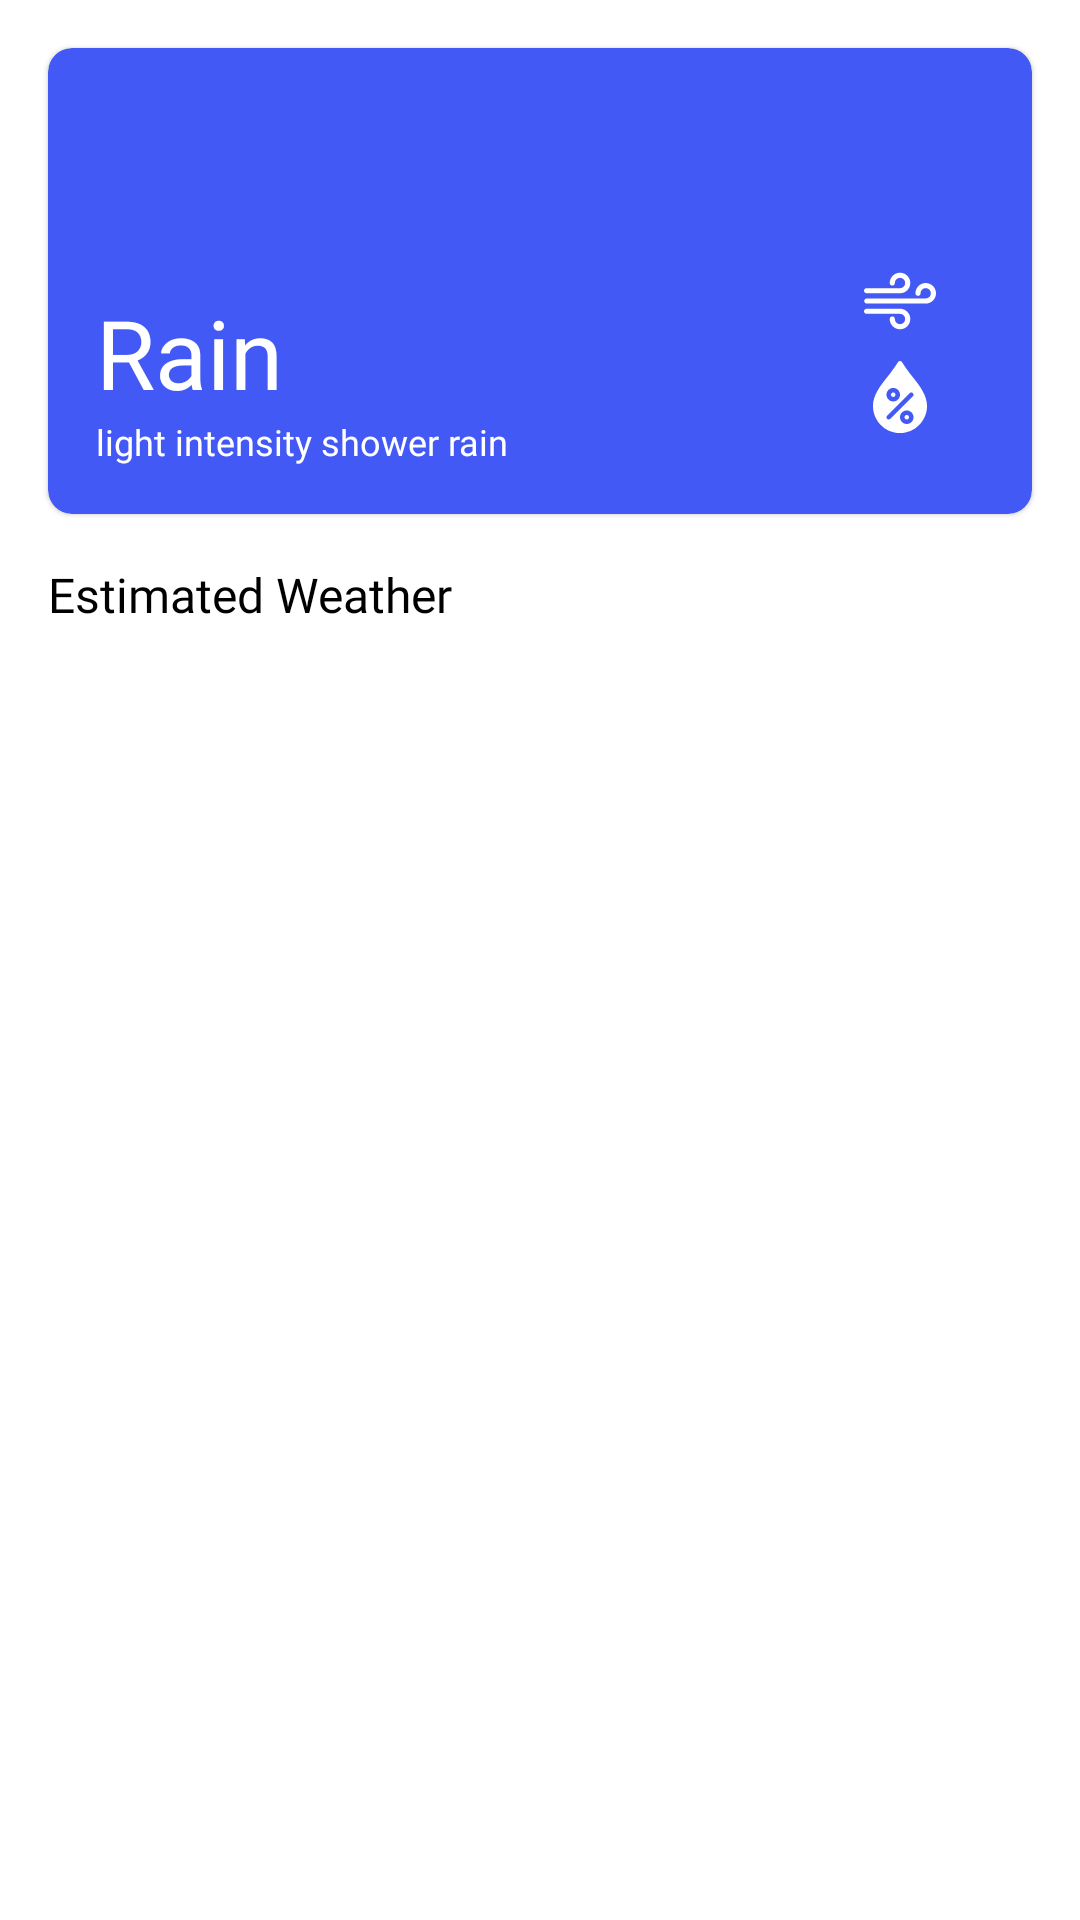

Reconstruct the res/layout file that produces this screen, plus the resources it refers to.
<!-- AndroidManifest.xml: application theme Theme.WeatherApp -->
<!-- res/layout/fragment_first.xml -->
<?xml version="1.0" encoding="utf-8"?>
<androidx.constraintlayout.widget.ConstraintLayout xmlns:android="http://schemas.android.com/apk/res/android"
    xmlns:app="http://schemas.android.com/apk/res-auto"
    xmlns:tools="http://schemas.android.com/tools"
    android:layout_width="match_parent"
    android:layout_height="match_parent"
    tools:context=".ui.FirstFragment">

    <com.google.android.material.card.MaterialCardView
        android:id="@+id/cvCurrentWeather"
        android:layout_width="match_parent"
        android:layout_height="wrap_content"
        android:layout_margin="16dp"
        app:cardBackgroundColor="@color/primaryColor"
        app:cardCornerRadius="8dp"
        app:layout_constraintEnd_toEndOf="parent"
        app:layout_constraintStart_toStartOf="parent"
        app:layout_constraintTop_toTopOf="parent">

        <RelativeLayout
            android:layout_width="match_parent"
            android:layout_height="wrap_content"
            android:layout_margin="16dp">

            <ImageView
                android:id="@+id/imgLogoWeather"
                android:layout_width="48dp"
                android:layout_height="48dp" />

            <TextView
                android:id="@+id/txtNameWeather"
                android:layout_width="wrap_content"
                android:layout_height="wrap_content"
                android:layout_below="@+id/imgLogoWeather"
                android:layout_marginTop="16dp"
                android:fontFamily="@font/montserrat"
                android:text="Rain"
                android:textColor="@color/white"
                android:textSize="32sp" />

            <TextView
                android:id="@+id/txtDescriptionWeather"
                android:layout_width="wrap_content"
                android:layout_height="wrap_content"
                android:layout_below="@+id/txtNameWeather"
                android:fontFamily="@font/montserrat"
                android:text="light intensity shower rain"
                android:textColor="@color/white"
                android:textSize="12sp" />

            <TextView
                android:id="@+id/txtTemp"
                android:layout_width="wrap_content"
                android:layout_height="wrap_content"
                android:layout_alignParentEnd="true"
                android:fontFamily="@font/montserrat_bold"
                android:textColor="@color/white"
                android:textSize="42sp" />

            <LinearLayout
                android:id="@+id/lnrPressure"
                android:layout_width="wrap_content"
                android:layout_height="wrap_content"
                android:layout_below="@+id/txtTemp"
                android:layout_alignParentEnd="true"
                android:gravity="end"
                android:orientation="horizontal">

                <ImageView
                    android:layout_width="24dp"
                    android:layout_height="24dp"
                    android:src="@drawable/ic_pressure" />

                <TextView
                    android:id="@+id/txtPressure"
                    android:layout_width="wrap_content"
                    android:layout_height="wrap_content"
                    android:layout_marginStart="16dp"
                    android:fontFamily="@font/montserrat"
                    android:textColor="@color/white"
                    android:textSize="14sp" />
            </LinearLayout>

            <LinearLayout
                android:id="@+id/lnrHumidity"
                android:layout_width="wrap_content"
                android:layout_height="wrap_content"
                android:layout_below="@+id/lnrPressure"
                android:layout_alignParentEnd="true"
                android:layout_marginTop="8dp"
                android:gravity="end"
                android:orientation="horizontal">

                <ImageView
                    android:layout_width="24dp"
                    android:layout_height="24dp"
                    android:src="@drawable/ic_humidity" />

                <TextView
                    android:id="@+id/txtHumidity"
                    android:layout_width="wrap_content"
                    android:layout_height="wrap_content"
                    android:layout_marginStart="16dp"
                    android:fontFamily="@font/montserrat"
                    android:textColor="@color/white"
                    android:textSize="14sp" />
            </LinearLayout>
        </RelativeLayout>
    </com.google.android.material.card.MaterialCardView>

    <LinearLayout
        android:layout_width="match_parent"
        android:layout_height="200dp"
        android:layout_marginTop="16dp"
        android:orientation="vertical"
        app:layout_constraintEnd_toEndOf="parent"
        app:layout_constraintStart_toStartOf="parent"
        app:layout_constraintTop_toBottomOf="@+id/cvCurrentWeather">

        <TextView
            android:layout_width="wrap_content"
            android:layout_height="wrap_content"
            android:layout_marginStart="16dp"
            android:fontFamily="@font/montserrat"
            android:text="Estimated Weather"
            android:textColor="@color/black"
            android:textSize="16sp" />

        <androidx.recyclerview.widget.RecyclerView
            android:id="@+id/rvEstimatedWeather"
            android:layout_width="match_parent"
            android:layout_height="wrap_content"
            android:layout_marginTop="16dp" />
    </LinearLayout>

</androidx.constraintlayout.widget.ConstraintLayout>
<!-- resources referenced by this layout -->
<resources>
  <color name="black">#FF000000</color>
  <color name="primaryColor">#4359F5</color>
  <color name="white">#FFFFFFFF</color>
  <!-- drawable ic_humidity (drawable) -->
  <vector xmlns:android="http://schemas.android.com/apk/res/android"
      android:width="511.448dp"
      android:height="511.448dp"
      android:viewportWidth="511.448"
      android:viewportHeight="511.448">
    <path
        android:pathData="M344.556,112.216C318.38,78.84 291.34,44.344 269.516,7.32c-5.76,-9.76 -21.824,-9.76 -27.552,0c-21.856,37.024 -48.896,71.52 -75.072,104.896c-53.056,67.68 -103.168,131.616 -103.168,207.232c0,105.888 86.112,192 192,192s192,-86.112 192,-192C447.724,243.832 397.612,179.896 344.556,112.216z"
        android:fillColor="@color/white"/>
    <path
        android:pathData="M207.724,287.448c-26.464,0 -48,-21.536 -48,-48s21.536,-48 48,-48s48,21.536 48,48S234.188,287.448 207.724,287.448zM207.724,223.448c-8.832,0 -16,7.168 -16,16s7.168,16 16,16s16,-7.168 16,-16S216.556,223.448 207.724,223.448z"
        android:fillColor="@color/primaryColor"/>
    <path
        android:pathData="M303.724,447.448c-26.464,0 -48,-21.536 -48,-48s21.536,-48 48,-48s48,21.536 48,48S330.188,447.448 303.724,447.448zM303.724,383.448c-8.8,0 -16,7.2 -16,16s7.2,16 16,16s16,-7.2 16,-16S312.524,383.448 303.724,383.448z"
        android:fillColor="@color/primaryColor"/>
    <path
        android:pathData="M175.724,415.448c-4.096,0 -8.192,-1.568 -11.328,-4.672c-6.24,-6.24 -6.24,-16.384 0,-22.624l160,-160c6.24,-6.24 16.384,-6.24 22.624,0s6.24,16.384 0,22.624l-160,160C183.916,413.88 179.82,415.448 175.724,415.448z"
        android:fillColor="@color/primaryColor"/>
  </vector>
  <!-- drawable ic_pressure (drawable) -->
  <vector xmlns:android="http://schemas.android.com/apk/res/android"
      android:width="448dp"
      android:height="448dp"
      android:viewportWidth="448"
      android:viewportHeight="448">
    <path
        android:pathData="M384,112c-35.297,0 -64,28.711 -64,64c0,8.836 7.156,16 16,16s16,-7.164 16,-16c0,-17.649 14.359,-32 32,-32s32,14.351 32,32s-14.359,32 -32,32H17.266c-8.844,0 -16,7.164 -16,16c0,8.836 7.156,16 16,16H384c35.297,0 64,-28.711 64,-64S419.297,112 384,112z"
        android:fillColor="@color/white"/>
    <path
        android:pathData="M16,176h208c35.297,0 64,-28.711 64,-64s-28.703,-64 -64,-64s-64,28.711 -64,64c0,8.836 7.156,16 16,16s16,-7.164 16,-16c0,-17.649 14.359,-32 32,-32s32,14.351 32,32s-14.359,32 -32,32H16c-8.844,0 -16,7.164 -16,16S7.156,176 16,176z"
        android:fillColor="@color/white"/>
    <path
        android:pathData="M224,272H16c-8.844,0 -16,7.164 -16,16s7.156,16 16,16h208c17.641,0 32,14.351 32,32s-14.359,32 -32,32s-32,-14.351 -32,-32c0,-8.836 -7.156,-16 -16,-16s-16,7.164 -16,16c0,35.289 28.703,64 64,64s64,-28.711 64,-64S259.297,272 224,272z"
        android:fillColor="@color/white"/>
  </vector>
  <style name="Theme.WeatherApp" parent="Theme.MaterialComponents.DayNight.DarkActionBar">
          
          <item name="colorPrimary">@color/white</item>
          <item name="colorPrimaryVariant">@color/purple_700</item>
          <item name="colorOnPrimary">@color/white</item>
          
          <item name="colorSecondary">@color/teal_200</item>
          <item name="colorSecondaryVariant">@color/teal_700</item>
          <item name="colorOnSecondary">@color/black</item>
          
          <item name="android:statusBarColor" tools:targetApi="l">?attr/colorPrimaryVariant</item>
          
      </style>
  <color name="purple_700">#FF3700B3</color>
  <color name="teal_200">#FF03DAC5</color>
  <color name="teal_700">#FF018786</color>
</resources>
